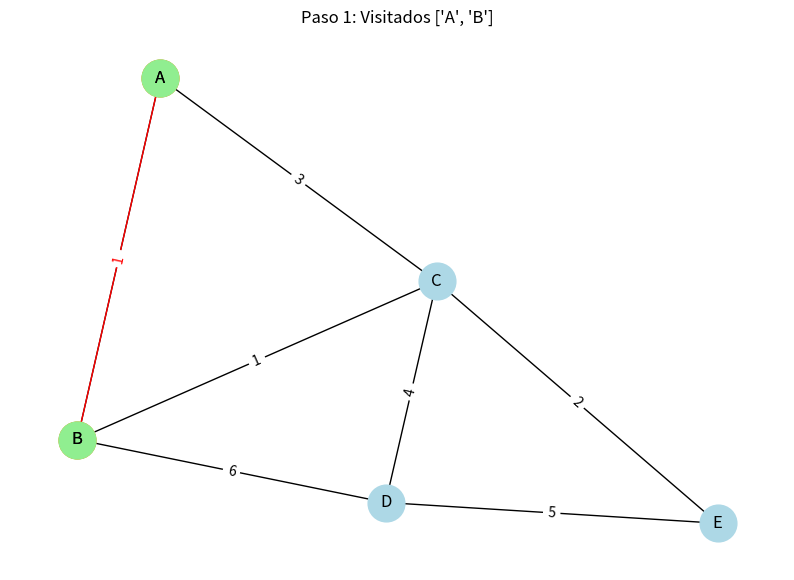
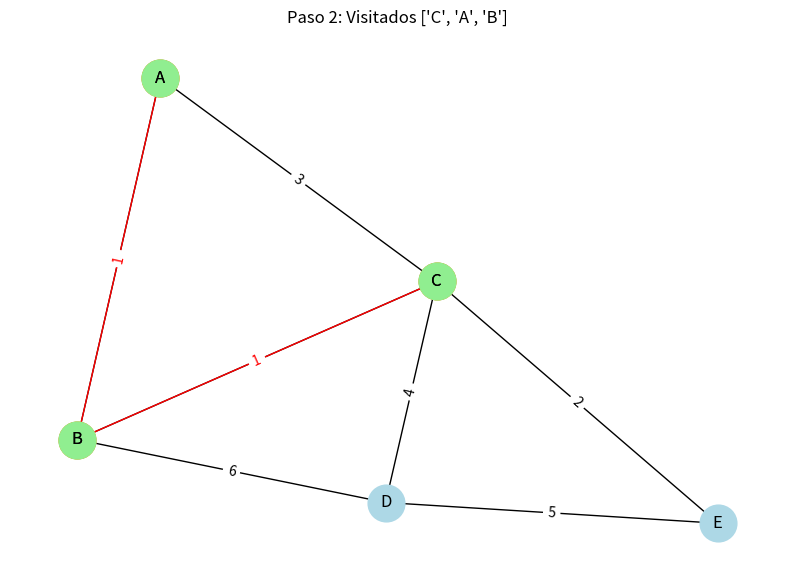
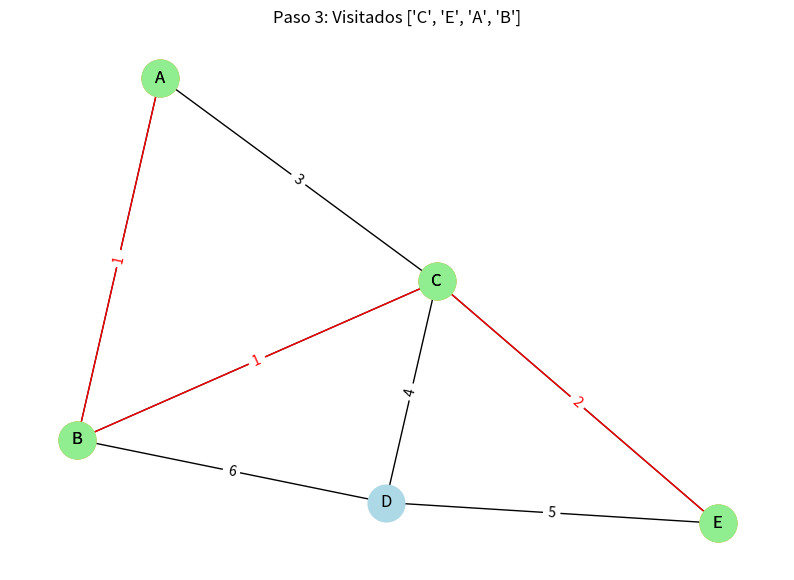
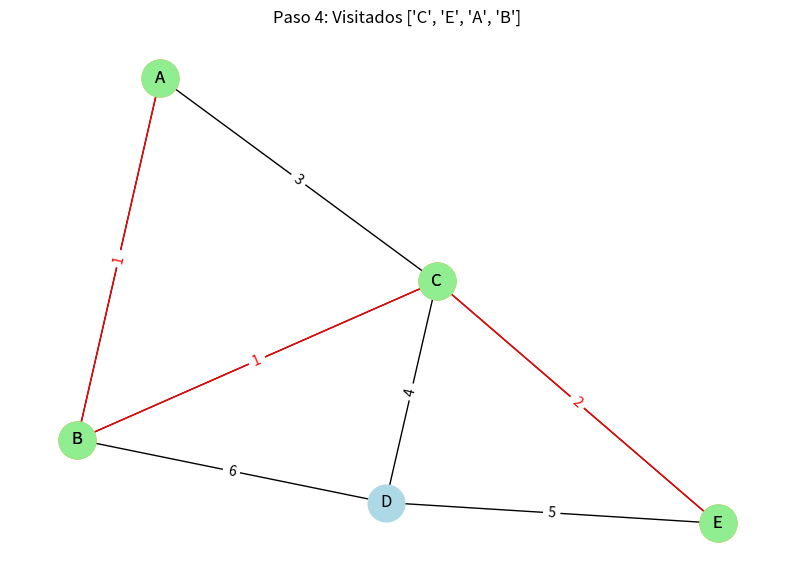
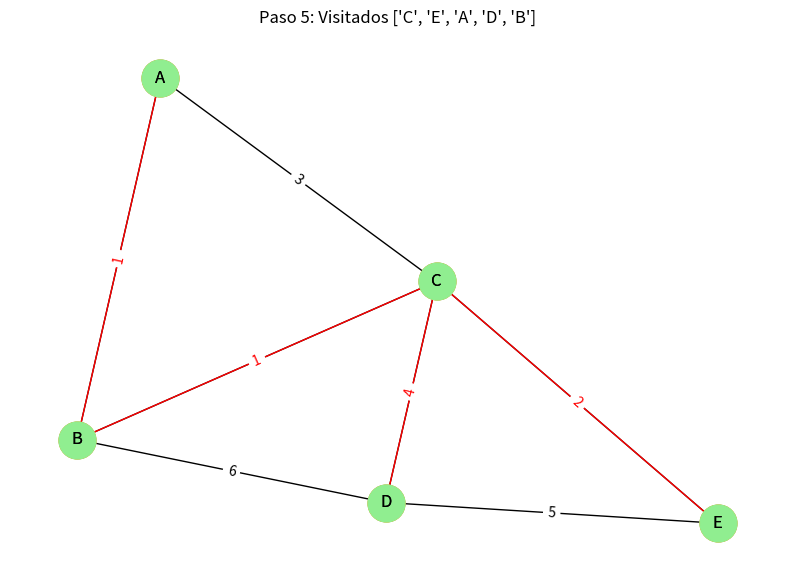
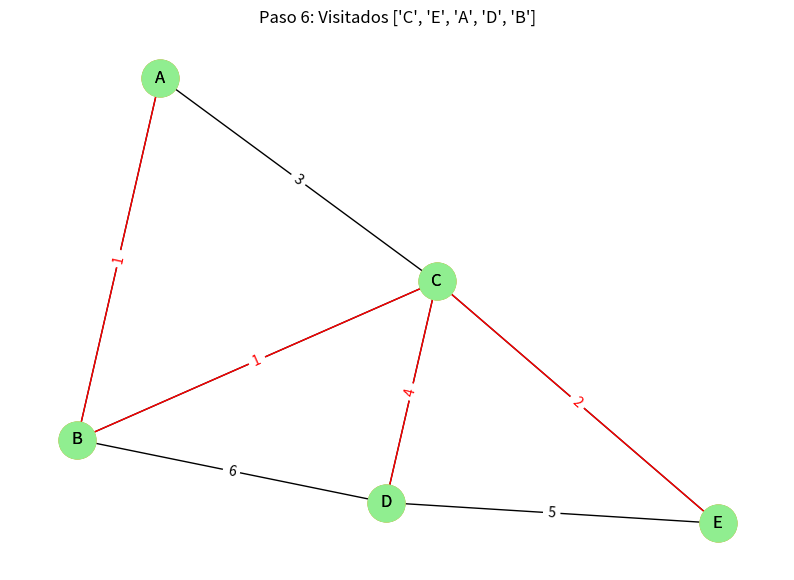
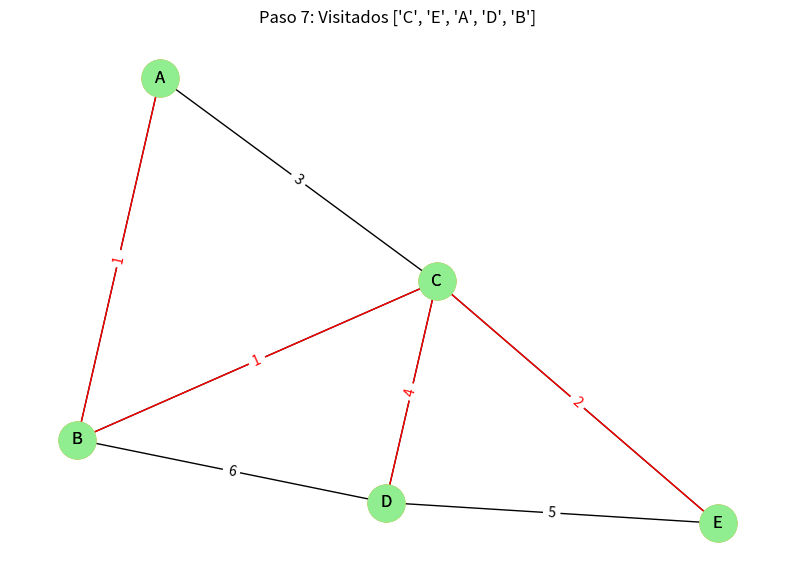

Recreate these plots in Python, in order.
# -*- coding: utf-8 -*-
"""
Created on Sun Jun  9 19:46:16 2024

@author: IvanL
"""
import heapq
import matplotlib.pyplot as plt
import networkx as nx

class GrafoPrim1:
    def __init__(self):
        self.grafo = {}

    def agregar_vertice(self, vertice):
        if vertice not in self.grafo:
            self.grafo[vertice] = {}

    def agregar_arista(self, desde, hacia, peso):
        self.grafo[desde][hacia] = peso
        self.grafo[hacia][desde] = peso  # Para grafos no dirigidos

    def prim(self, inicio):
        mst = []
        visitados = set([inicio])
        aristas = [(peso, inicio, hacia) for hacia, peso in self.grafo[inicio].items()]
        heapq.heapify(aristas)
        paso_a_paso = []

        while aristas:
            peso, desde, hacia = heapq.heappop(aristas)
            if hacia not in visitados:
                visitados.add(hacia)
                mst.append((desde, hacia, peso))

                for siguiente, p in self.grafo[hacia].items():
                    if siguiente not in visitados:
                        heapq.heappush(aristas, (p, hacia, siguiente))
            
            # Guardar el estado actual del MST para graficar después
            paso_a_paso.append((list(visitados), list(mst)))

        return mst, paso_a_paso

    def graficar_pasos(self, pasos):
        G = nx.Graph()
        for vertice in self.grafo:
            for vecino, peso in self.grafo[vertice].items():
                G.add_edge(vertice, vecino, weight=peso)

        pos = nx.spring_layout(G)

        for i, (visitados, mst) in enumerate(pasos):
            plt.figure(figsize=(10, 7))
            plt.title(f'Paso {i+1}: Visitados {visitados}')
            
            # Dibujar el grafo original
            nx.draw(G, pos, with_labels=True, node_color='lightblue', node_size=700)
            edge_labels = nx.get_edge_attributes(G, 'weight')
            nx.draw_networkx_edge_labels(G, pos, edge_labels=edge_labels)
            
            # Resaltar nodos visitados
            nx.draw_networkx_nodes(G, pos, nodelist=visitados, node_color='orange', node_size=700)
            
            # Dibujar el MST parcial
            mst_G = nx.Graph()
            mst_G.add_edges_from([(u, v) for u, v, w in mst])
            nx.draw(mst_G, pos, with_labels=True, node_color='lightgreen', node_size=700, edge_color='red')
            edge_labels_mst = {(u, v): f'{w}' for u, v, w in mst}
            nx.draw_networkx_edge_labels(mst_G, pos, edge_labels=edge_labels_mst, font_color='red')

            plt.show()

# Ejemplo de uso
grafo = GrafoPrim1()
grafo.agregar_vertice('A')
grafo.agregar_vertice('B')
grafo.agregar_vertice('C')
grafo.agregar_vertice('D')
grafo.agregar_vertice('E')

grafo.agregar_arista('A', 'B', 1)
grafo.agregar_arista('A', 'C', 3)
grafo.agregar_arista('B', 'C', 1)
grafo.agregar_arista('B', 'D', 6)
grafo.agregar_arista('C', 'D', 4)
grafo.agregar_arista('C', 'E', 2)
grafo.agregar_arista('D', 'E', 5)

mst, pasos = grafo.prim('A')
print("Árbol de Expansión Mínima:", mst)

grafo.graficar_pasos(pasos)
